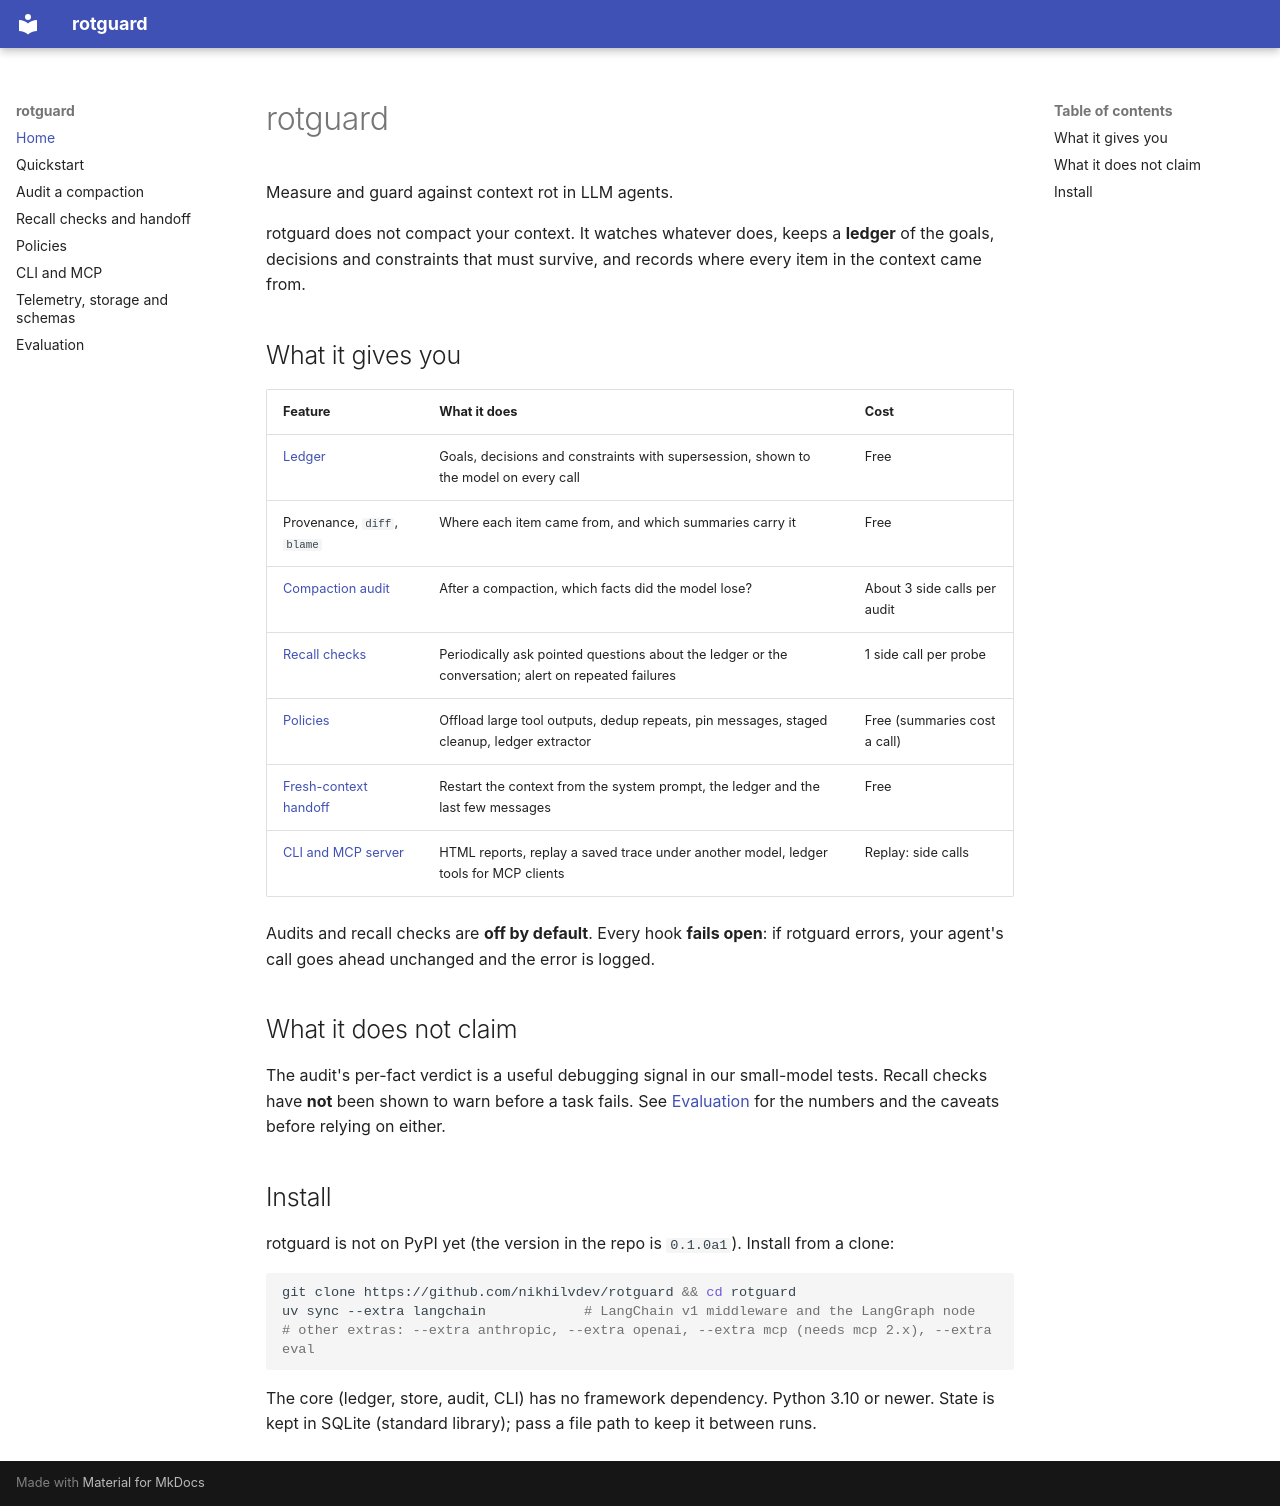

repository: nikhilvdev/rotguard · page: index.html · generator: mkdocs

# rotguard

Measure and guard against context rot in LLM agents.

rotguard does not compact your context. It watches whatever does, keeps a **ledger** of the goals,
decisions and constraints that must survive, and records where every item in the context came from.

## What it gives you

| Feature | What it does | Cost |
| --- | --- | --- |
| [Ledger](quickstart.md#the-ledger) | Goals, decisions and constraints with supersession, shown to the model on every call | Free |
| Provenance, `diff`, `blame` | Where each item came from, and which summaries carry it | Free |
| [Compaction audit](audit.md) | After a compaction, which facts did the model lose? | About 3 side calls per audit |
| [Recall checks](recall.md) | Periodically ask pointed questions about the ledger or the conversation; alert on repeated failures | 1 side call per probe |
| [Policies](policies.md) | Offload large tool outputs, dedup repeats, pin messages, staged cleanup, ledger extractor | Free (summaries cost a call) |
| [Fresh-context handoff](recall.md#fresh-context-handoff) | Restart the context from the system prompt, the ledger and the last few messages | Free |
| [CLI and MCP server](cli.md) | HTML reports, replay a saved trace under another model, ledger tools for MCP clients | Replay: side calls |

Audits and recall checks are **off by default**. Every hook **fails open**: if rotguard errors, your
agent's call goes ahead unchanged and the error is logged.

## What it does not claim

The audit's per-fact verdict is a useful debugging signal in our small-model tests. Recall checks
have **not** been shown to warn before a task fails. See [Evaluation](evaluation.md) for the numbers
and the caveats before relying on either.

## Install

rotguard is not on PyPI yet (the version in the repo is `0.1.0a1`). Install from a clone:

```bash
git clone https://github.com/nikhilvdev/rotguard && cd rotguard
uv sync --extra langchain            # LangChain v1 middleware and the LangGraph node
# other extras: --extra anthropic, --extra openai, --extra mcp (needs mcp 2.x), --extra eval
```

The core (ledger, store, audit, CLI) has no framework dependency. Python 3.10 or newer. State is
kept in SQLite (standard library); pass a file path to keep it between runs.
